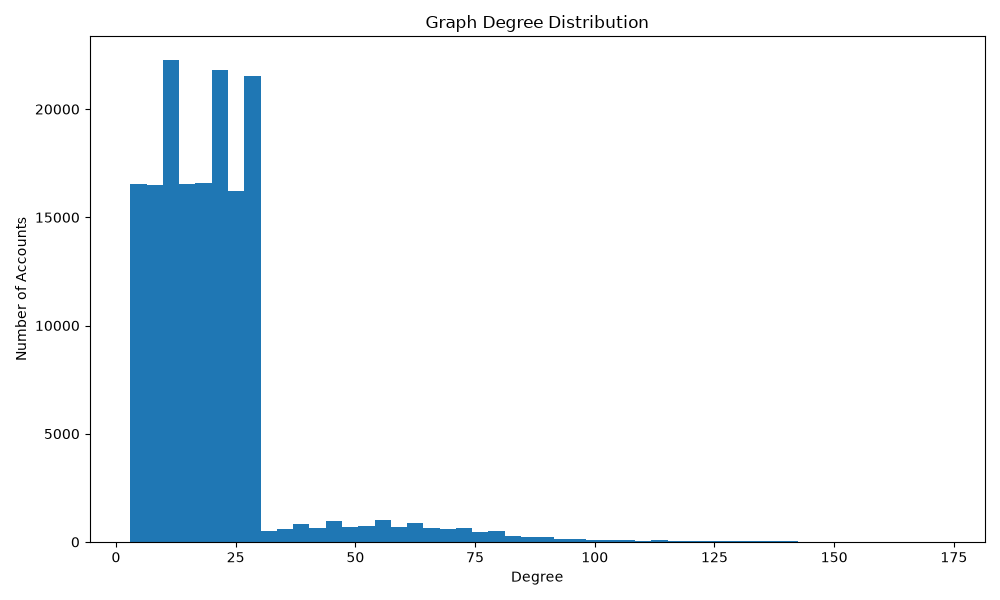

Data behind this chart, as committed beside it:
source, degree
ACCT_000000, 10
ACCT_000002, 29
ACCT_000003, 5
ACCT_000004, 28
ACCT_000005, 20
ACCT_000007, 15
ACCT_000008, 16
ACCT_000009, 12
ACCT_000010, 6
ACCT_000011, 115
ACCT_000012, 7
ACCT_000013, 19
ACCT_000014, 16
ACCT_000015, 23
ACCT_000016, 7
ACCT_000017, 26
ACCT_000018, 7
ACCT_000019, 6
ACCT_000020, 17
ACCT_000021, 8
ACCT_000022, 23
ACCT_000023, 11
ACCT_000024, 60
ACCT_000025, 13
ACCT_000026, 28
ACCT_000027, 10
ACCT_000028, 6
ACCT_000029, 41
ACCT_000030, 12
ACCT_000031, 27
ACCT_000032, 13
ACCT_000033, 9
ACCT_000034, 25
ACCT_000035, 13
ACCT_000036, 8
ACCT_000037, 19
ACCT_000038, 50
ACCT_000039, 29
ACCT_000040, 18
ACCT_000042, 18
ACCT_000043, 30
ACCT_000044, 22
ACCT_000045, 20
ACCT_000046, 17
ACCT_000047, 18
ACCT_000048, 6
ACCT_000049, 16
ACCT_000050, 29
ACCT_000052, 11
ACCT_000053, 28
ACCT_000054, 14
ACCT_000055, 14
ACCT_000056, 11
ACCT_000057, 9
ACCT_000058, 16
ACCT_000060, 13
ACCT_000061, 52
ACCT_000062, 24
ACCT_000063, 27
ACCT_000064, 11
... 160,093 more rows
